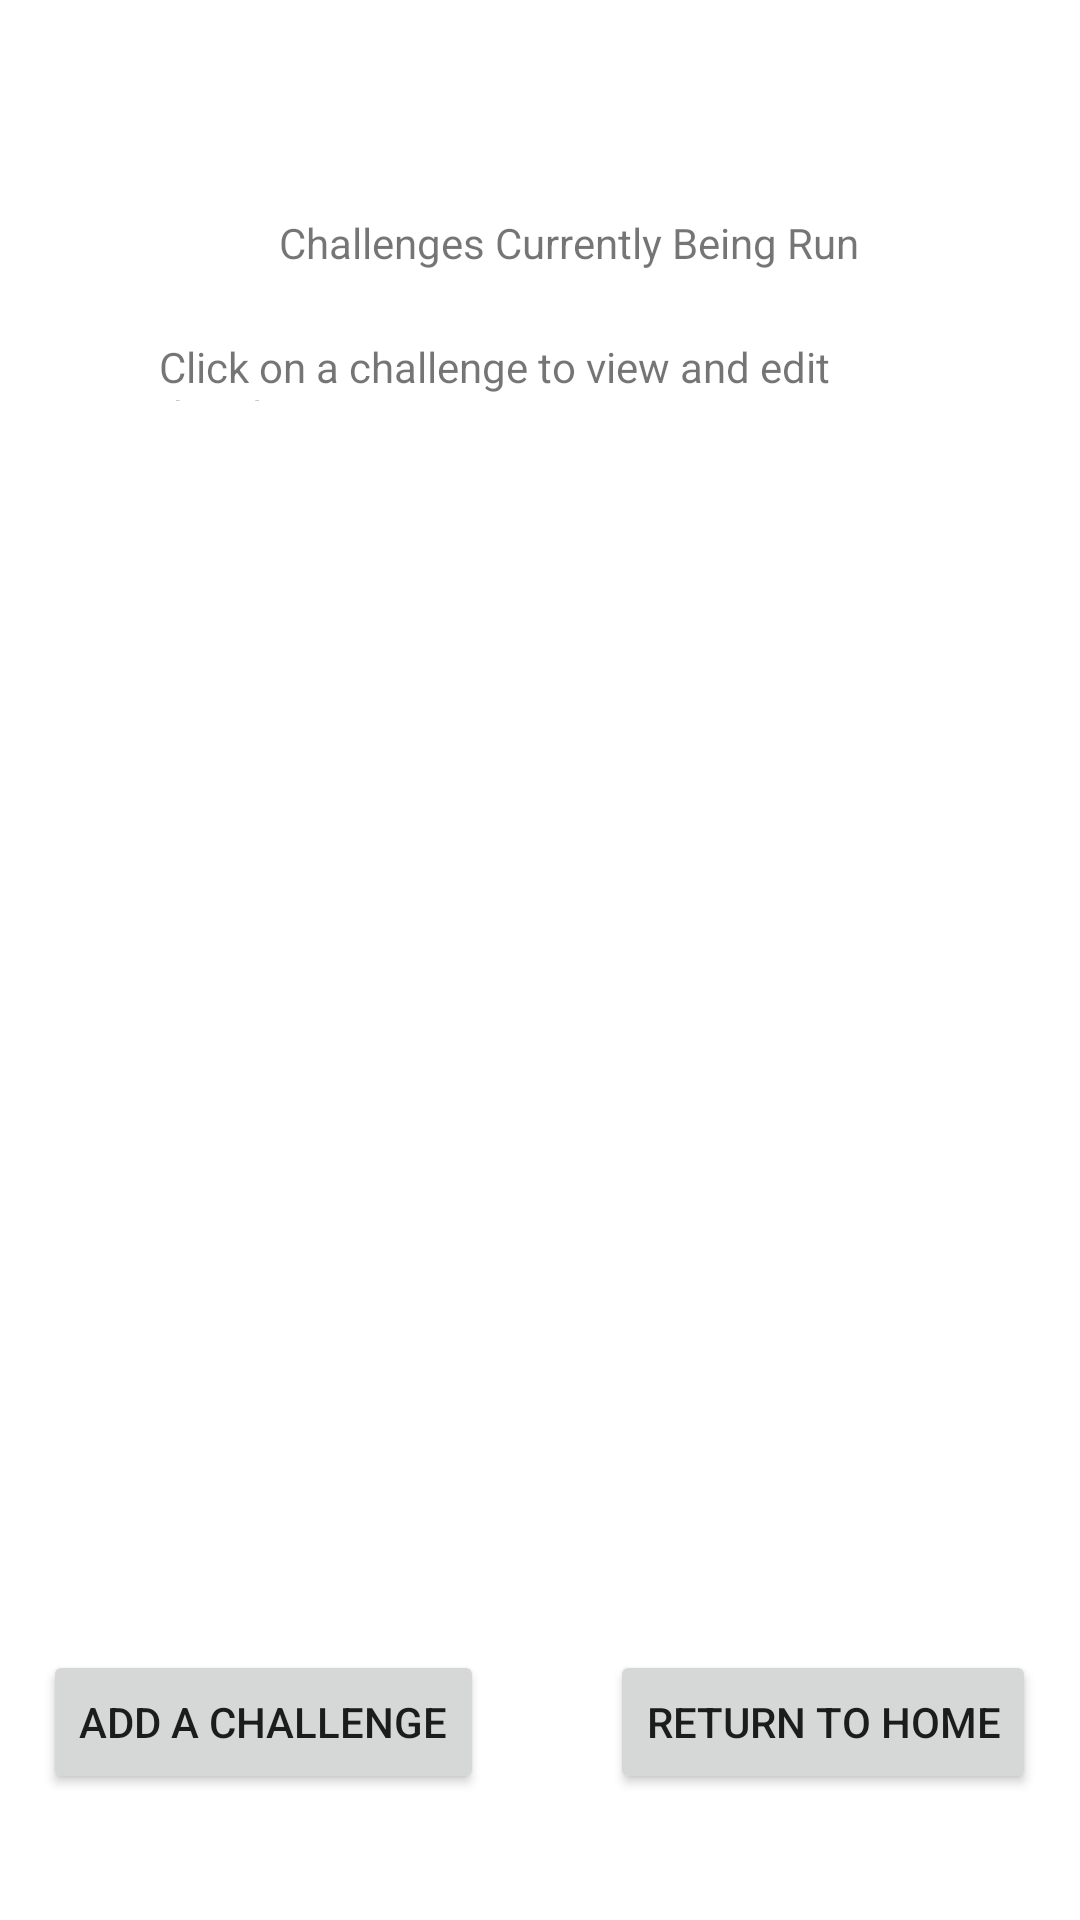

Reconstruct the res/layout file that produces this screen, plus the resources it refers to.
<!-- AndroidManifest.xml: application theme Theme.Fat2Fit -->
<!-- res/layout/activity_customer_rep_challenges.xml -->
<?xml version="1.0" encoding="utf-8"?>
<androidx.constraintlayout.widget.ConstraintLayout xmlns:android="http://schemas.android.com/apk/res/android"
    xmlns:app="http://schemas.android.com/apk/res-auto"
    xmlns:tools="http://schemas.android.com/tools"
    android:layout_width="match_parent"
    android:layout_height="match_parent"
    tools:context=".CustomerRepChallengesActivity">

    <androidx.recyclerview.widget.RecyclerView
        android:id="@+id/challengeList"
        android:layout_width="match_parent"
        android:layout_height="404dp"
        app:layout_constraintBottom_toBottomOf="parent"
        app:layout_constraintEnd_toEndOf="parent"
        app:layout_constraintStart_toStartOf="parent"
        app:layout_constraintTop_toTopOf="parent" />

    <TextView
        android:id="@+id/challengeLabel"
        android:layout_width="wrap_content"
        android:layout_height="wrap_content"
        android:text="@string/challenge_label"
        app:layout_constraintBottom_toBottomOf="parent"
        app:layout_constraintEnd_toEndOf="parent"
        app:layout_constraintHorizontal_bias="0.558"
        app:layout_constraintStart_toStartOf="parent"
        app:layout_constraintTop_toTopOf="parent"
        app:layout_constraintVertical_bias="0.115" />

    <TextView
        android:id="@+id/viewEditLabel"
        android:layout_width="254dp"
        android:layout_height="21dp"
        android:text="@string/view_edit_label"
        app:layout_constraintBottom_toBottomOf="parent"
        app:layout_constraintEnd_toEndOf="parent"
        app:layout_constraintStart_toStartOf="parent"
        app:layout_constraintTop_toTopOf="parent"
        app:layout_constraintVertical_bias="0.182" />

    <Button
        android:id="@+id/addChallengeBtn"
        android:layout_width="wrap_content"
        android:layout_height="wrap_content"
        android:text="@string/add_challenge_button"
        android:onClick="addChallenge"
        app:layout_constraintBottom_toBottomOf="parent"
        app:layout_constraintEnd_toEndOf="parent"
        app:layout_constraintHorizontal_bias="0.067"
        app:layout_constraintStart_toStartOf="parent"
        app:layout_constraintTop_toTopOf="parent"
        app:layout_constraintVertical_bias="0.929" />

    <Button
        android:id="@+id/goBackBtn"
        android:layout_width="wrap_content"
        android:layout_height="wrap_content"
        android:text="@string/return_button"
        android:onClick="goBack"
        app:layout_constraintBottom_toBottomOf="parent"
        app:layout_constraintEnd_toEndOf="parent"
        app:layout_constraintHorizontal_bias="0.933"
        app:layout_constraintStart_toStartOf="parent"
        app:layout_constraintTop_toTopOf="parent"
        app:layout_constraintVertical_bias="0.929" />
</androidx.constraintlayout.widget.ConstraintLayout>
<!-- resources referenced by this layout -->
<resources>
  <string name="add_challenge_button">Add A Challenge</string>
  <string name="challenge_label">Challenges Currently Being Run</string>
  <string name="return_button">Return to Home </string>
  <string name="view_edit_label">Click on a challenge to view and edit details</string>
  <style name="Theme.Fat2Fit" parent="Theme.MaterialComponents.DayNight.DarkActionBar">
          
          <item name="colorPrimary">@color/purple_500</item>
          <item name="colorPrimaryVariant">@color/purple_700</item>
          <item name="colorOnPrimary">@color/white</item>
          
          <item name="colorSecondary">@color/teal_200</item>
          <item name="colorSecondaryVariant">@color/teal_700</item>
          <item name="colorOnSecondary">@color/black</item>
          
          <item name="android:statusBarColor" tools:targetApi="l">?attr/colorPrimaryVariant</item>
          
      </style>
  <color name="purple_500">#FF6200EE</color>
  <color name="purple_700">#FF3700B3</color>
  <color name="white">#FFFFFFFF</color>
  <color name="teal_200">#FF03DAC5</color>
  <color name="teal_700">#FF018786</color>
  <color name="black">#FF000000</color>
</resources>
